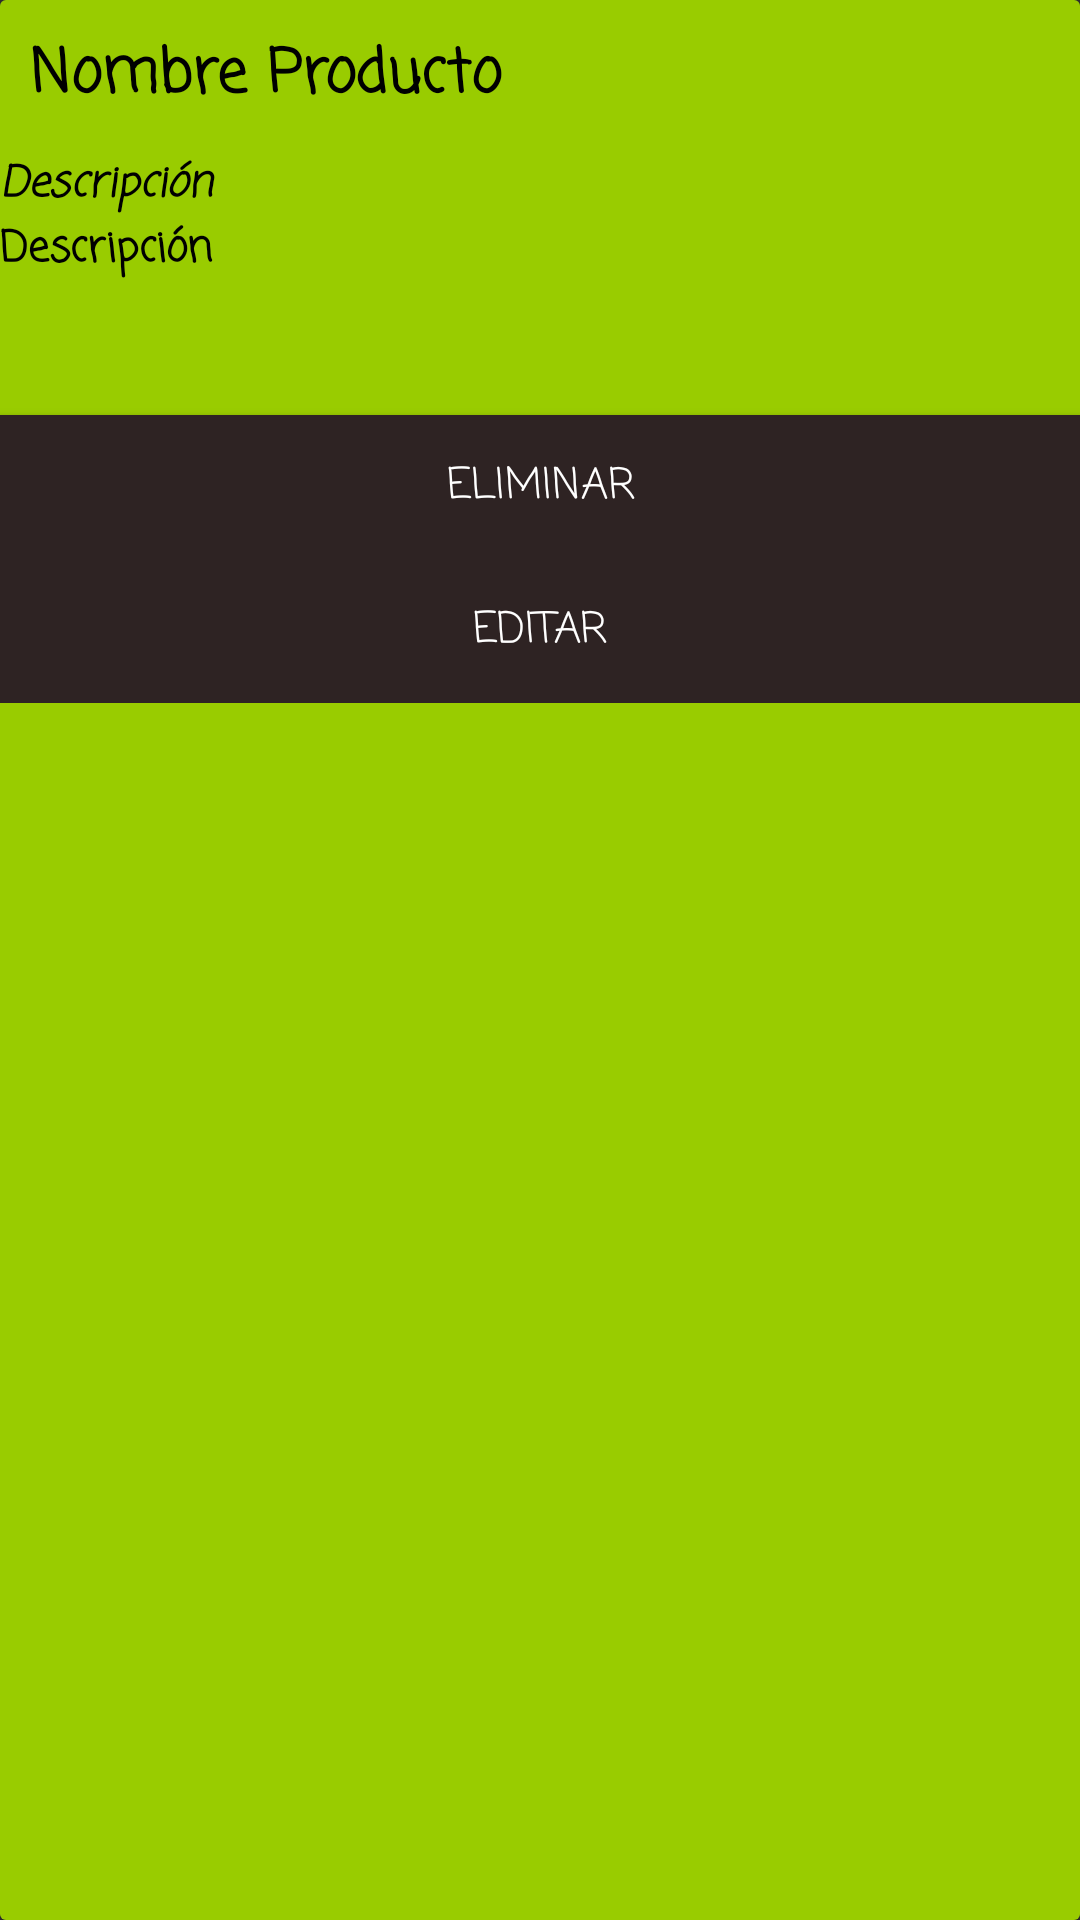

Produce the Android XML layout that renders to this screen, including the resource entries it uses.
<!-- AndroidManifest.xml: application theme Theme.AppCompat.NoActionBar -->
<!-- res/layout/view_producto_single.xml -->
<?xml version="1.0" encoding="utf-8"?>
<androidx.cardview.widget.CardView xmlns:android="http://schemas.android.com/apk/res/android"
    xmlns:app="http://schemas.android.com/apk/res-auto"
    android:layout_width="match_parent"
    android:layout_height="match_parent"
    android:background="#8BC34A">

    <LinearLayout
        android:layout_width="match_parent"
        android:layout_height="match_parent"
        android:background="@android:color/holo_green_light"
        android:orientation="horizontal">

        <LinearLayout
            android:layout_width="match_parent"
            android:layout_height="wrap_content"
            android:orientation="vertical">

            <TextView
                android:id="@+id/tvNom"
                android:layout_width="match_parent"
                android:layout_height="wrap_content"
                android:fontFamily="casual"
                android:padding="10dp"
                android:text="Nombre Producto"
                android:textColor="#000000"
                android:textSize="20sp"
                android:textStyle="bold" />

            <TextView
                android:id="@+id/textView12"
                android:layout_width="match_parent"
                android:layout_height="wrap_content"
                android:fontFamily="casual"
                android:text="Descripción"
                android:textColor="#000000"
                android:textStyle="bold|italic" />

            <TextView
                android:id="@+id/tvDes"
                android:layout_width="match_parent"
                android:layout_height="66dp"
                android:layout_weight="1"
                android:fontFamily="casual"
                android:text="Descripción"
                android:textColor="#000000"
                android:textStyle="bold" />

            <Button
                android:id="@+id/btn_Eliminar"
                android:layout_width="match_parent"
                android:layout_height="wrap_content"
                android:background="#2E2323"
                android:fontFamily="casual"
                android:text="Eliminar" />

            <Button
                android:id="@+id/btn_editar"
                android:layout_width="match_parent"
                android:layout_height="wrap_content"
                android:background="#2E2323"
                android:fontFamily="casual"
                android:text="Editar" />

        </LinearLayout>

    </LinearLayout>
</androidx.cardview.widget.CardView>
<!-- resources referenced by this layout -->
<resources>

</resources>
